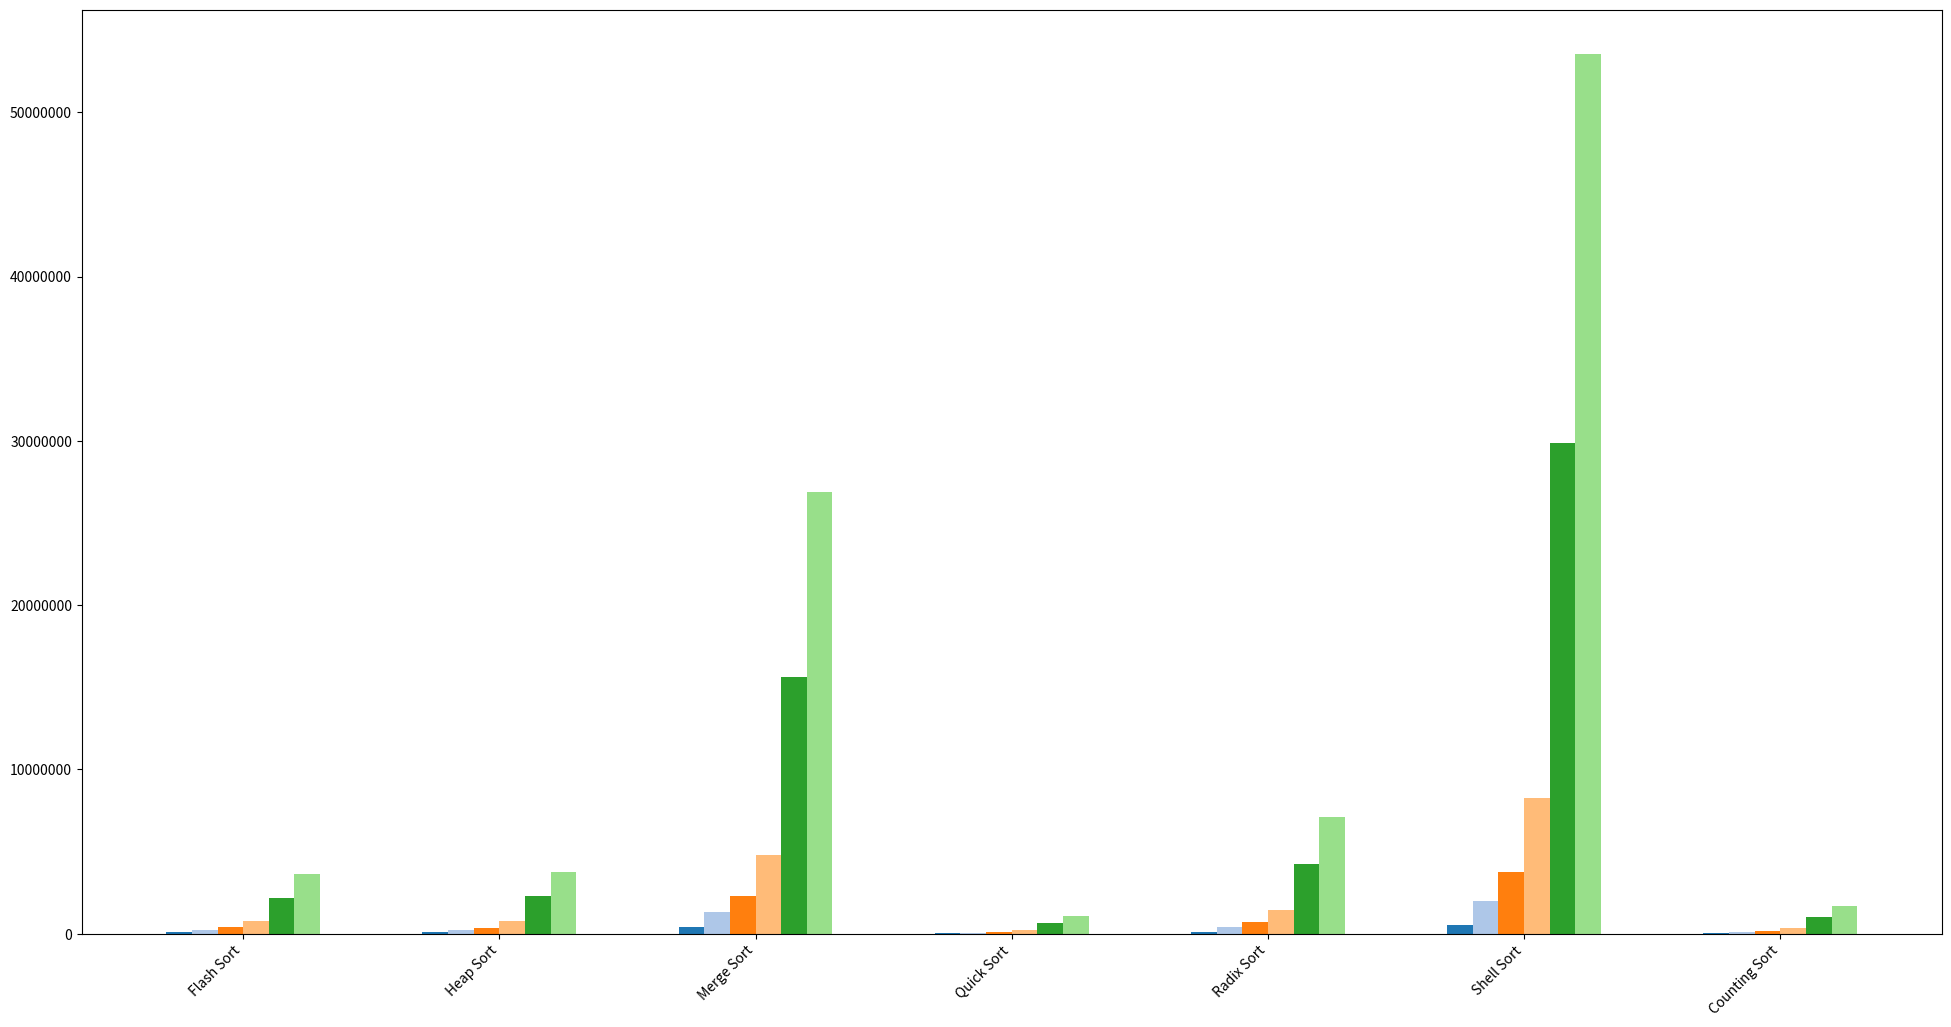

This chart was generated by the following Python code:
import matplotlib.pyplot as plt

# Data
algo_name = [
    #'Selection Sort', 'Insertion Sort', 'Bubble Sort', 'Shaker Sort',
    'Flash Sort', 'Heap Sort', 'Merge Sort', 'Quick Sort', 'Radix Sort', 'Shell Sort', 'Counting Sort',
]

algo_comp = {
'10000': (#100010001,50161284,99982610,74954971,
          91964,90567,477685,28556,140056,644754,50001),
'30000': (#900030001,451465952,899920770,674204245,
          275348,272127,1573123,85421,510070,2393886,150001),
'50000': (#2500050001,1247365945,2500044598,1858466431,
          479459,454027,2737108,142126,850070,4518930,232768),
'100000': (#10000100001,4980798873,10000044540,7481114091,
           927670,907024,5774300,279996,1700070,9909637,432769),
'300000': (#90000300001,45000239306,90000109468,67661560019,
           2620281,2721547,18736120,790961,5100070,35828079,1232769),
'500000': (#250000500001,125138809978,249999852780,187319619319,
           4355464,4534916,32287452,1290541,8500070,64289495,2032769),
}

# Set up the figure and axis
fig, ax = plt.subplots(figsize=(12*2, 6*2))

# Define colors for bars
colors = plt.cm.tab20.colors

# Plot each algorithm's data for each set
bar_width = 0.1
x_positions = range(len(algo_name))

scale_size = 1.2
for i, (set_size, comp_data) in enumerate(algo_comp.items()):
    y_pos_adjusted = [x / scale_size for x in comp_data]
    x_pos_adjusted = [pos + bar_width * i for pos in x_positions]
    ax.bar(x_pos_adjusted, y_pos_adjusted, width=bar_width, label=f'Data Size: {set_size}', color=colors[i])

# Set labels and title
# ax.set_xlabel('Algorithms')
# ax.set_ylabel('Number of Comparisons')
# ax.set_title('Randomized Data')
ax.set_xticks([pos + 2.5 * bar_width for pos in x_positions])
ax.set_xticklabels(algo_name, rotation=45, ha='right')

# Add a legend
#ax.legend()

# Display full numbers on the y-axis
ax.ticklabel_format(style='plain', axis='y')

# Show the plot
#plt.tight_layout()
plt.show()